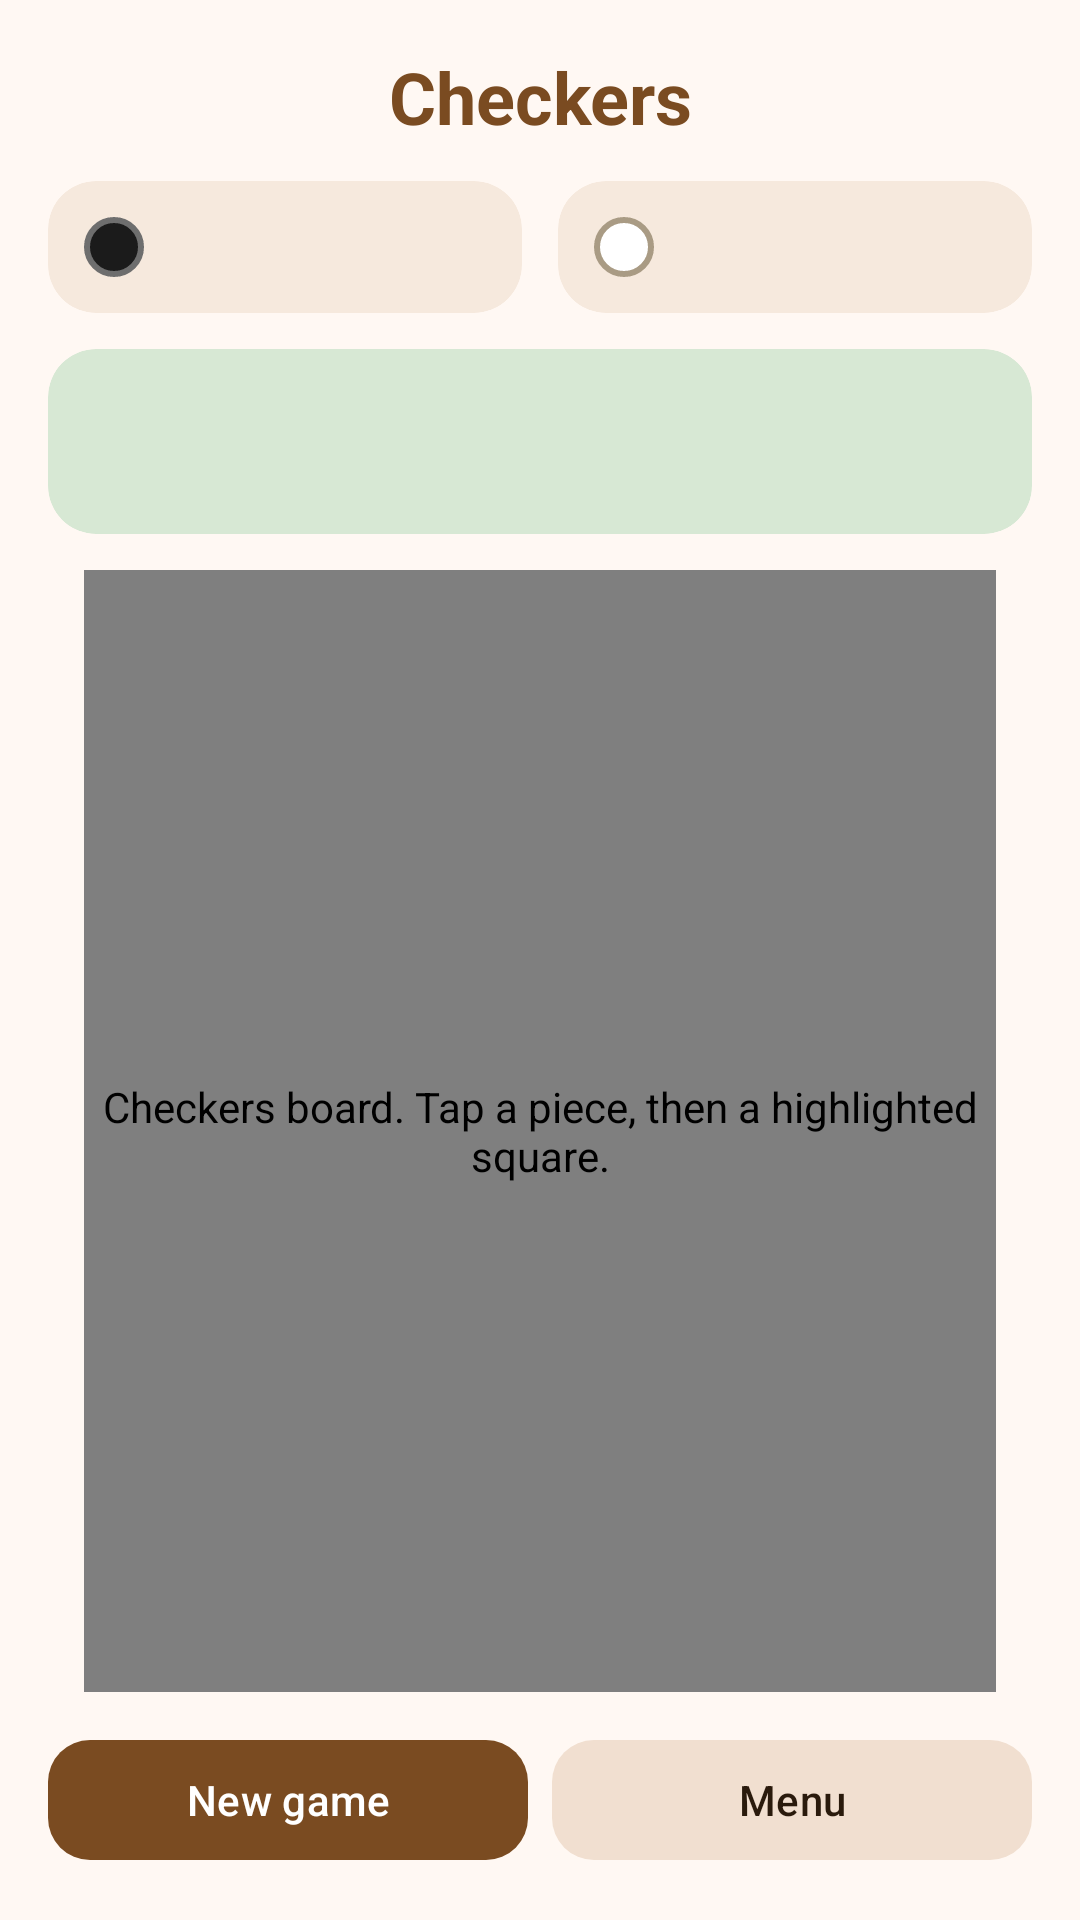

Reconstruct the res/layout file that produces this screen, plus the resources it refers to.
<!-- AndroidManifest.xml: application theme Theme.Checkers -->
<!-- res/layout/activity_game.xml -->
<?xml version="1.0" encoding="utf-8"?>
<LinearLayout xmlns:android="http://schemas.android.com/apk/res/android"
    xmlns:app="http://schemas.android.com/apk/res-auto"
    android:layout_width="match_parent"
    android:layout_height="match_parent"
    android:orientation="vertical"
    android:padding="16dp">

    <TextView
        android:layout_width="match_parent"
        android:layout_height="wrap_content"
        android:gravity="center"
        android:text="@string/app_name"
        android:textAppearance="?attr/textAppearanceHeadlineSmall"
        android:textColor="?attr/colorPrimary"
        android:textStyle="bold" />

    <LinearLayout
        android:layout_width="match_parent"
        android:layout_height="wrap_content"
        android:layout_marginTop="12dp"
        android:orientation="horizontal">

        <com.google.android.material.card.MaterialCardView
            style="@style/Widget.Material3.CardView.Filled"
            android:layout_width="0dp"
            android:layout_height="wrap_content"
            android:layout_marginEnd="6dp"
            android:layout_weight="1"
            app:cardBackgroundColor="@color/card_bg"
            app:cardCornerRadius="16dp"
            app:cardElevation="0dp">

            <LinearLayout
                android:layout_width="match_parent"
                android:layout_height="wrap_content"
                android:gravity="center_vertical"
                android:orientation="horizontal"
                android:padding="12dp">

                <View
                    android:id="@+id/computerDot"
                    android:layout_width="20dp"
                    android:layout_height="20dp"
                    android:background="@drawable/dot_black" />

                <TextView
                    android:id="@+id/computerScoreText"
                    android:layout_width="0dp"
                    android:layout_height="wrap_content"
                    android:layout_marginStart="10dp"
                    android:layout_weight="1"
                    android:textAppearance="?attr/textAppearanceBodyMedium"
                    android:textColor="?attr/colorOnSurface" />
            </LinearLayout>
        </com.google.android.material.card.MaterialCardView>

        <com.google.android.material.card.MaterialCardView
            style="@style/Widget.Material3.CardView.Filled"
            android:layout_width="0dp"
            android:layout_height="wrap_content"
            android:layout_marginStart="6dp"
            android:layout_weight="1"
            app:cardBackgroundColor="@color/card_bg"
            app:cardCornerRadius="16dp"
            app:cardElevation="0dp">

            <LinearLayout
                android:layout_width="match_parent"
                android:layout_height="wrap_content"
                android:gravity="center_vertical"
                android:orientation="horizontal"
                android:padding="12dp">

                <View
                    android:id="@+id/playerDot"
                    android:layout_width="20dp"
                    android:layout_height="20dp"
                    android:background="@drawable/dot_white" />

                <TextView
                    android:id="@+id/playerScoreText"
                    android:layout_width="0dp"
                    android:layout_height="wrap_content"
                    android:layout_marginStart="10dp"
                    android:layout_weight="1"
                    android:textAppearance="?attr/textAppearanceBodyMedium"
                    android:textColor="?attr/colorOnSurface" />
            </LinearLayout>
        </com.google.android.material.card.MaterialCardView>
    </LinearLayout>

    <com.google.android.material.card.MaterialCardView
        android:id="@+id/statusCard"
        style="@style/Widget.Material3.CardView.Filled"
        android:layout_width="match_parent"
        android:layout_height="wrap_content"
        android:layout_marginTop="12dp"
        app:cardBackgroundColor="@color/status_your_turn"
        app:cardCornerRadius="16dp"
        app:cardElevation="0dp">

        <LinearLayout
            android:layout_width="match_parent"
            android:layout_height="wrap_content"
            android:orientation="vertical"
            android:padding="14dp">

            <TextView
                android:id="@+id/statusText"
                android:layout_width="match_parent"
                android:layout_height="wrap_content"
                android:gravity="center"
                android:textAppearance="?attr/textAppearanceTitleMedium"
                android:textColor="@color/status_text"
                android:textStyle="bold" />

            <com.google.android.material.progressindicator.LinearProgressIndicator
                android:id="@+id/thinkingIndicator"
                android:layout_width="match_parent"
                android:layout_height="wrap_content"
                android:layout_marginTop="8dp"
                android:indeterminate="true"
                android:visibility="invisible"
                app:trackCornerRadius="4dp" />
        </LinearLayout>
    </com.google.android.material.card.MaterialCardView>

    <checkers.ui.BoardView
        android:id="@+id/boardView"
        android:layout_width="match_parent"
        android:layout_height="0dp"
        android:layout_gravity="center"
        android:layout_margin="12dp"
        android:layout_weight="1"
        android:contentDescription="@string/board_description" />

    <LinearLayout
        android:layout_width="match_parent"
        android:layout_height="wrap_content"
        android:orientation="horizontal">

        <com.google.android.material.button.MaterialButton
            android:id="@+id/newGameButton"
            android:layout_width="0dp"
            android:layout_height="wrap_content"
            android:layout_marginEnd="4dp"
            android:layout_weight="1"
            android:maxLines="2"
            android:text="@string/button_new_game"
            app:cornerRadius="14dp" />

        <com.google.android.material.button.MaterialButton
            android:id="@+id/menuButton"
            style="@style/Widget.Material3.Button.TonalButton"
            android:layout_width="0dp"
            android:layout_height="wrap_content"
            android:layout_marginStart="4dp"
            android:layout_weight="1"
            android:maxLines="2"
            android:text="@string/button_menu"
            app:cornerRadius="14dp" />
    </LinearLayout>
</LinearLayout>
<!-- resources referenced by this layout -->
<resources>
  <color name="card_bg">#F6E9DD</color>
  <color name="status_text">#1B1B1B</color>
  <color name="status_your_turn">#D7E8D4</color>
  <!-- drawable dot_black (drawable) -->
  <?xml version="1.0" encoding="utf-8"?>
  <shape xmlns:android="http://schemas.android.com/apk/res/android" android:shape="oval">
      <solid android:color="@color/piece_black_dark" />
      <stroke android:width="2dp" android:color="@color/piece_black_ring" />
  </shape>
  <!-- drawable dot_white (drawable) -->
  <?xml version="1.0" encoding="utf-8"?>
  <shape xmlns:android="http://schemas.android.com/apk/res/android" android:shape="oval">
      <solid android:color="@color/piece_white_light" />
      <stroke android:width="2dp" android:color="@color/piece_white_edge" />
  </shape>
  <string name="app_name">Checkers</string>
  <string name="board_description">Checkers board. Tap a piece, then a highlighted square.</string>
  <string name="button_menu">Menu</string>
  <string name="button_new_game">New game</string>
  <style name="Theme.Checkers" parent="Theme.Material3.DayNight.NoActionBar">
          <item name="colorPrimary">@color/brand_primary</item>
          <item name="colorOnPrimary">@color/brand_on_primary</item>
          <item name="colorPrimaryContainer">@color/brand_primary_container</item>
          <item name="colorOnPrimaryContainer">@color/brand_on_primary_container</item>
          <item name="colorSecondaryContainer">@color/brand_secondary_container</item>
          <item name="colorOnSecondaryContainer">@color/brand_on_secondary_container</item>
          <item name="colorSurface">@color/app_surface</item>
          <item name="colorOnSurface">@color/app_on_surface</item>
          <item name="android:colorBackground">@color/app_surface</item>
          <item name="colorOnBackground">@color/app_on_surface</item>
          <item name="android:statusBarColor">@color/app_surface</item>
          <item name="android:windowLightStatusBar">@bool/light_bars</item>
      </style>
  <color name="piece_black_dark">#1B1B1B</color>
  <color name="piece_black_ring">#6E6E6E</color>
  <color name="piece_white_light">#FFFFFF</color>
  <color name="piece_white_edge">#A99B84</color>
  <color name="brand_primary">#7A4B21</color>
  <color name="brand_on_primary">#FFFFFF</color>
  <color name="brand_primary_container">#FFDCC1</color>
  <color name="brand_on_primary_container">#2C1600</color>
  <color name="brand_secondary_container">#F1DFD0</color>
  <color name="brand_on_secondary_container">#2A1A0C</color>
  <color name="app_surface">#FFF8F3</color>
  <color name="app_on_surface">#201A16</color>
</resources>
